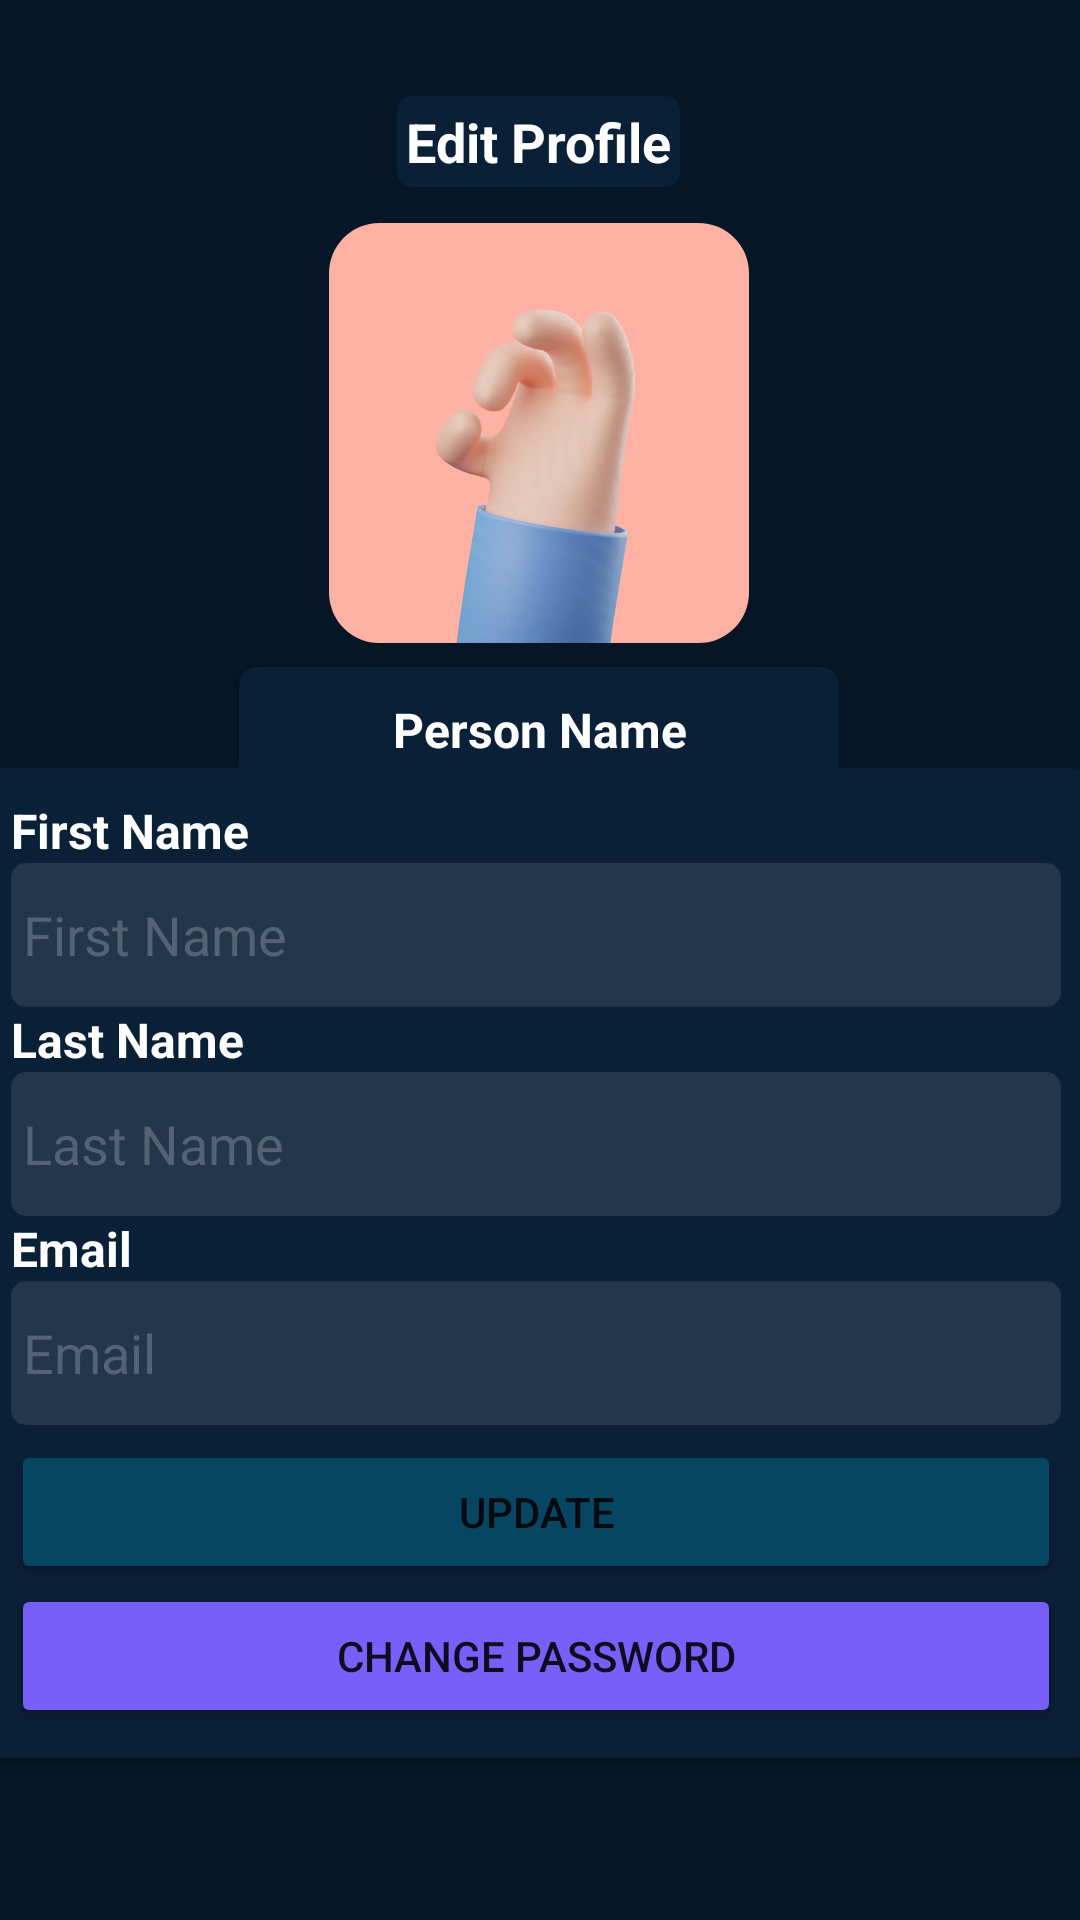

This screen was rendered from an Android layout file. Write that file and the resources it references.
<!-- AndroidManifest.xml: application theme Theme.LocationSharing -->
<!-- res/layout/fragment_edit_user.xml -->
<androidx.constraintlayout.widget.ConstraintLayout xmlns:android="http://schemas.android.com/apk/res/android"
    xmlns:app="http://schemas.android.com/apk/res-auto"
    xmlns:tools="http://schemas.android.com/tools"
    android:layout_width="match_parent"
    android:layout_height="match_parent"
    android:background="@color/dark_background"
    tools:context="Fragments.EditUserFragment">

    <TextView
        android:id="@+id/edit_user_text_1"
        android:layout_width="wrap_content"
        android:layout_height="wrap_content"
        android:layout_marginTop="32dp"
        android:background="@drawable/bg_textview_shadow"
        android:padding="3dp"
        android:text="@string/edit_profile"
        android:textColor="#FFFFFF"
        android:textSize="18sp"
        android:textStyle="bold"
        app:layout_constraintEnd_toEndOf="parent"
        app:layout_constraintHorizontal_bias="0.498"
        app:layout_constraintStart_toStartOf="parent"
        app:layout_constraintTop_toTopOf="parent" />

    <com.google.android.material.imageview.ShapeableImageView
        android:id="@+id/image_edit_user_avatar"
        android:layout_width="140dp"
        android:layout_height="140dp"
        android:layout_marginTop="12dp"
        android:scaleType="centerCrop"
        android:src="@drawable/avatar_placeholder"
        app:layout_constraintEnd_toEndOf="parent"
        app:layout_constraintHorizontal_bias="0.498"
        app:layout_constraintStart_toStartOf="parent"
        app:layout_constraintTop_toBottomOf="@+id/edit_user_text_1"
        app:shapeAppearanceOverlay="@style/imageviewroundercorners" />

    <androidx.cardview.widget.CardView
        android:id="@+id/card_user_info"
        android:layout_width="wrap_content"
        android:layout_height="wrap_content"
        android:layout_marginTop="8dp"
        android:elevation="10dp"
        android:minWidth="200dp"
        app:cardBackgroundColor="@color/dark_card_background"
        app:cardCornerRadius="6dp"
        app:contentPadding="10dp"
        app:layout_constraintEnd_toEndOf="parent"
        app:layout_constraintHorizontal_bias="0.497"
        app:layout_constraintStart_toStartOf="parent"
        app:layout_constraintTop_toBottomOf="@+id/image_edit_user_avatar">

        <LinearLayout
            android:layout_width="wrap_content"
            android:layout_height="match_parent"
            android:layout_gravity="center"
            android:gravity="center"
            android:orientation="vertical">

            <TextView
                android:id="@+id/user_edit_text_name"
                android:layout_width="match_parent"
                android:layout_height="wrap_content"
                android:gravity="center"
                android:text="@string/person_name"
                android:textColor="#FFFFFF"
                android:textSize="16sp"
                android:textStyle="bold" />

            <TextView
                android:id="@+id/user_edit_text_email"
                android:layout_width="match_parent"
                android:layout_height="wrap_content"
                android:gravity="center"
                android:text="@string/email"
                android:textColor="#FFFFFF" />
        </LinearLayout>
    </androidx.cardview.widget.CardView>

    <androidx.cardview.widget.CardView
        android:id="@+id/card_edit_user_info"
        android:layout_width="370dp"
        android:layout_height="wrap_content"
        android:layout_marginTop="7dp"
        android:layout_marginBottom="88dp"
        android:elevation="10dp"
        android:minWidth="200dp"
        app:cardBackgroundColor="@color/dark_card_background"
        app:cardCornerRadius="6dp"
        app:contentPadding="10dp"
        app:layout_constraintBottom_toBottomOf="parent"
        app:layout_constraintEnd_toEndOf="parent"
        app:layout_constraintHorizontal_bias="0.695"
        app:layout_constraintStart_toStartOf="parent"
        app:layout_constraintTop_toBottomOf="@+id/card_user_info">

        <ScrollView
            android:layout_width="match_parent"
            android:layout_height="match_parent">

            <LinearLayout
                android:layout_width="match_parent"
                android:layout_height="wrap_content"
                android:orientation="vertical">

                <TextView
                    android:id="@+id/edit_user_text_2"
                    android:layout_width="match_parent"
                    android:layout_height="wrap_content"
                    android:text="@string/firstname"
                    android:textColor="#FFFFFF"
                    android:textSize="16sp"
                    android:textStyle="bold" />

                <EditText
                    android:id="@+id/edt_edit_firstname"
                    android:layout_width="match_parent"
                    android:layout_height="48sp"
                    android:background="@drawable/bg_edittext"
                    android:ems="10"
                    android:hint="@string/firstname"
                    android:importantForAutofill="no"
                    android:inputType="textPersonName"
                    android:paddingStart="4dp"
                    android:paddingEnd="4dp"
                    android:textColor="#FFFFFF"
                    android:textColorHint="@color/dark_hint_color"
                    tools:ignore="SpeakableTextPresentCheck,TextContrastCheck,DuplicateSpeakableTextCheck" />

                <TextView
                    android:id="@+id/edit_user_text_3"
                    android:layout_width="match_parent"
                    android:layout_height="wrap_content"
                    android:text="@string/last_name"
                    android:textColor="#FFFFFF"
                    android:textSize="16sp"
                    android:textStyle="bold" />

                <EditText
                    android:id="@+id/edt_edit_lastname"
                    android:layout_width="match_parent"
                    android:layout_height="48sp"
                    android:background="@drawable/bg_edittext"
                    android:ems="10"
                    android:hint="@string/last_name"
                    android:importantForAutofill="no"
                    android:inputType="textPersonName"
                    android:paddingStart="4dp"
                    android:paddingEnd="4dp"
                    android:textColor="#FFFFFF"
                    android:textColorHint="@color/dark_hint_color"
                    tools:ignore="SpeakableTextPresentCheck,DuplicateSpeakableTextCheck,TextContrastCheck" />

                <TextView
                    android:id="@+id/edit_user_text_4"
                    android:layout_width="match_parent"
                    android:layout_height="wrap_content"
                    android:text="@string/email"
                    android:textColor="#FFFFFF"
                    android:textSize="16sp"
                    android:textStyle="bold" />

                <EditText
                    android:id="@+id/edt_edit_email"
                    android:layout_width="match_parent"
                    android:layout_height="48sp"
                    android:background="@drawable/bg_edittext"
                    android:ems="10"
                    android:hint="@string/email"
                    android:importantForAutofill="no"
                    android:inputType="textPersonName|textEmailAddress"
                    android:paddingStart="4dp"
                    android:paddingEnd="4dp"
                    android:textColor="#FFFFFF"
                    android:textColorHint="@color/dark_hint_color"
                    tools:ignore="SpeakableTextPresentCheck,TextContrastCheck,DuplicateSpeakableTextCheck" />

                <Button
                    android:id="@+id/btn_update"
                    android:layout_width="match_parent"
                    android:layout_height="wrap_content"
                    android:layout_marginTop="5dp"
                    android:backgroundTint="@color/dark_button_background"
                    android:text="@string/update" />

                <Button
                    android:id="@+id/btn_update_password"
                    android:layout_width="match_parent"
                    android:layout_height="wrap_content"
                    android:backgroundTint="@color/dark_button"
                    android:text="@string/change_password"
                    tools:ignore="TextContrastCheck" />

            </LinearLayout>
        </ScrollView>
    </androidx.cardview.widget.CardView>

</androidx.constraintlayout.widget.ConstraintLayout>
<!-- resources referenced by this layout -->
<resources>
  <color name="dark_background">#061626</color>
  <color name="dark_button">#785ff9</color>
  <color name="dark_button_background">#064663</color>
  <color name="dark_card_background">#0a2037</color>
  <color name="dark_hint_color">#546373</color>
  <!-- drawable avatar_placeholder: png bitmap (drawable-v24, 185991 bytes) -->
  <!-- drawable bg_edittext (drawable) -->
  <?xml version="1.0" encoding="utf-8"?>
  <shape xmlns:android="http://schemas.android.com/apk/res/android"
      android:shape="rectangle">
  
      <solid android:color="@color/dark_edittext"></solid>
      <corners android:radius="5dp"></corners>
  
  </shape>
  <!-- drawable bg_textview_shadow (drawable) -->
  <?xml version="1.0" encoding="utf-8"?>
  <shape xmlns:android="http://schemas.android.com/apk/res/android"
      android:shape="rectangle">
  
      <solid android:color="@color/dark_card_background"></solid>
      <corners android:radius="5dp"></corners>
  
  </shape>
  <string name="change_password">Change Password</string>
  <string name="edit_profile">Edit Profile</string>
  <string name="email">Email</string>
  <string name="firstname">First Name</string>
  <string name="last_name">Last Name</string>
  <string name="person_name">Person Name</string>
  <string name="update">Update</string>
  <style name="imageviewroundercorners" parent="">
          <item name="cornerSize">12%</item>
          <item name="cornerFamily">rounded</item>
          <item name="color">@color/white</item>
      </style>
  <style name="Theme.LocationSharing" parent="Theme.MaterialComponents.DayNight.NoActionBar">
          
          <item name="colorPrimary">@color/purple_500</item>
          <item name="colorPrimaryVariant">@color/purple_700</item>
          <item name="colorOnPrimary">@color/white</item>
          
          <item name="colorSecondary">@color/teal_200</item>
          <item name="colorSecondaryVariant">@color/teal_700</item>
          <item name="colorOnSecondary">@color/black</item>
          
          <item name="android:statusBarColor" tools:targetApi="l">@color/dark_background</item>
          
      </style>
  <color name="dark_edittext">#23364b</color>
  <color name="white">#FFFFFFFF</color>
  <color name="purple_500">#FF6200EE</color>
  <color name="purple_700">#FF3700B3</color>
  <color name="teal_200">#FF03DAC5</color>
  <color name="teal_700">#FF018786</color>
  <color name="black">#FF000000</color>
</resources>
